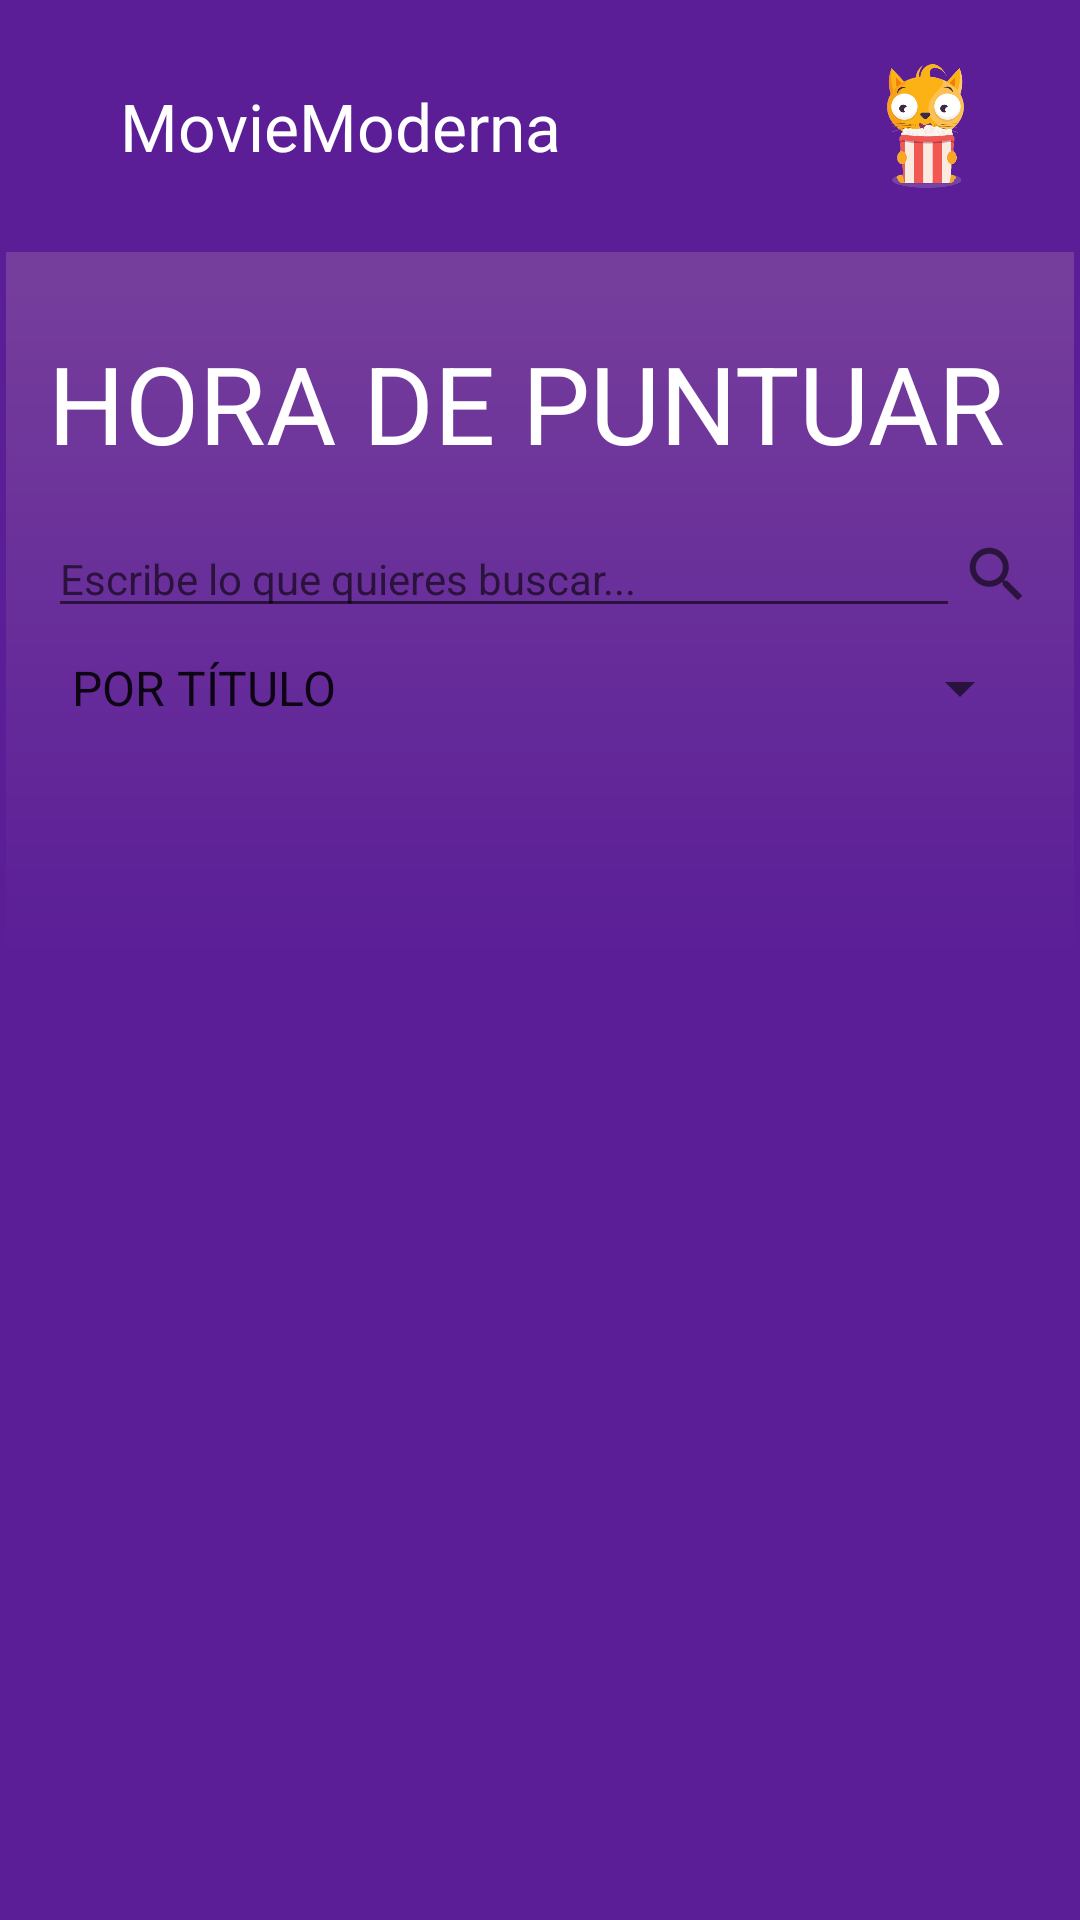

The Android layout XML behind this screen, and the referenced resources:
<!-- AndroidManifest.xml: application theme Theme.App_AndroidMM -->
<!-- res/layout/pagina_puntuar.xml -->
<?xml version="1.0" encoding="utf-8"?>
<androidx.drawerlayout.widget.DrawerLayout
        xmlns:android="http://schemas.android.com/apk/res/android"
        xmlns:app="http://schemas.android.com/apk/res-auto"
        android:id="@+id/drawer_layout"
        android:layout_width="match_parent"
        android:layout_height="match_parent"
        android:theme="@style/Theme.App_AndroidMM"
        android:background="@drawable/background_bkg"
        xmlns:tools="http://schemas.android.com/tools">

    
    <LinearLayout
            android:layout_width="match_parent"
            android:layout_height="match_parent"
            android:orientation="vertical">

        
        <include layout="@layout/toolbar"/>

        <ScrollView xmlns:android="http://schemas.android.com/apk/res/android"
                    android:layout_width="match_parent"
                    android:layout_height="match_parent" xmlns:app="http://schemas.android.com/apk/res-auto">
            <LinearLayout
                    android:id="@+id/parentLayout"
                    android:layout_width="match_parent"
                    android:layout_height="wrap_content"
                    android:orientation="vertical"
                    android:padding="16dp">

                <TextView
                        android:layout_width="wrap_content"
                        android:layout_height="wrap_content"
                        android:layout_marginTop="10dp"
                        android:text="HORA DE PUNTUAR"
                        android:textColor="#FFFFFF"
                        android:textSize="36sp"/>

                <LinearLayout
                        android:layout_width="match_parent"
                        android:layout_height="wrap_content"
                        android:orientation="horizontal"
                        android:gravity="center_vertical"
                        android:layout_marginTop="15dp">

                    <EditText
                            android:id="@+id/txtSearchP"
                            android:layout_width="310dp"
                            android:layout_height="wrap_content"
                            android:layout_weight="1"
                            android:hint="Escribe lo que quieres buscar..."
                            android:textColor="@color/white"
                            android:textSize="14sp"/>

                    <ImageButton
                            android:layout_width="wrap_content"
                            android:layout_height="wrap_content"
                            android:background="@null"
                            app:srcCompat="?android:attr/actionModeWebSearchDrawable"
                            android:id="@+id/btnBuscarP"
                            android:layout_marginTop="0dp"/>

                </LinearLayout>

                <Spinner
                        android:id="@+id/spinnerSearchByP"
                        android:layout_width="match_parent"
                        android:layout_height="wrap_content"
                        android:layout_marginTop="8dp"
                        android:entries="@array/search_options"
                        android:textSize="14sp"/>

                <androidx.recyclerview.widget.RecyclerView
                        android:id="@+id/recyclerView"
                        android:layout_width="match_parent"
                        android:layout_height="wrap_content"
                        android:layout_marginTop="16dp"/>

            </LinearLayout>
        </ScrollView>
    </LinearLayout>

    
    <androidx.constraintlayout.widget.ConstraintLayout
            android:layout_width="240dp"
            android:layout_height="match_parent"
            android:layout_gravity="start"
            android:background="@color/white">

        
        <include layout="@layout/nav_drawer"/>
    </androidx.constraintlayout.widget.ConstraintLayout>

</androidx.drawerlayout.widget.DrawerLayout>
<!-- res/layout/toolbar.xml (included above) -->
<?xml version="1.0" encoding="utf-8"?>
<LinearLayout xmlns:android="http://schemas.android.com/apk/res/android"
              android:orientation="horizontal"
              android:layout_width="match_parent"
              android:layout_height="wrap_content"
              android:padding="20dp"
              android:id="@+id/toolbar"
              android:gravity="center_vertical"
              android:background="@color/navigationColor">

    <ImageView android:layout_width="wrap_content"
               android:layout_height="wrap_content"
               android:id="@+id/navigation_menu"
               android:src="@drawable/ic_menu"
    />

    <TextView android:layout_width="0dp" android:layout_height="wrap_content"
              android:layout_weight="1"
              android:layout_marginStart="20dp"
              android:text="MovieModerna"
              android:textColor="@color/white"
              android:textSize="22dp"
    />

    <ImageView android:layout_width="63dp" android:layout_height="44dp"
               android:src="@drawable/gato"/>
</LinearLayout>
<!-- res/layout/nav_drawer.xml (included above) -->
<?xml version="1.0" encoding="utf-8"?>
<LinearLayout xmlns:android="http://schemas.android.com/apk/res/android"
              android:orientation="vertical"
              android:layout_width="match_parent"
              android:layout_height="match_parent"
              android:background="@drawable/drawer_border">
    <LinearLayout android:layout_width="match_parent" android:layout_height="wrap_content"
                  android:orientation="vertical"
                  android:layout_gravity="bottom"
                  android:padding="16dp"
                  android:background="@drawable/header_bkg"
                  android:theme="@style/ThemeOverlay.AppCompat.Dark">

        <ImageView android:layout_width="118dp" android:layout_height="110dp"
                   android:id="@+id/nav_avatar"
                   android:src="@drawable/avatar"
        />
        <TextView android:layout_width="wrap_content" android:layout_height="wrap_content"
                  android:id="@+id/nav_user"
                  android:text="Usuario"
                  android:textSize="20dp"
                  android:textColor="@color/white"
                  android:textStyle="bold"
        />
        <TextView android:layout_width="wrap_content" android:layout_height="wrap_content"
                  android:id="@+id/nav_nameuser"
                  android:text="nombreUser"
                  android:textColor="@color/white"
                  android:textSize="15dp"
        />

    </LinearLayout>

    <LinearLayout android:layout_width="wrap_content" android:layout_height="wrap_content"
                  android:layout_marginStart="15dp"
                  android:layout_marginTop="15dp"
                  android:id="@+id/ly_home"
                  android:orientation="horizontal">
        <TextView android:layout_width="wrap_content" android:layout_height="wrap_content"
                  android:text="  Home"
                  android:textColor="@color/navigationColor"
                  android:drawableLeft="@drawable/ic_home"
                  android:padding="8dp"
                  android:textSize="20sp"/>
    </LinearLayout>

    <LinearLayout android:layout_width="wrap_content" android:layout_height="wrap_content"
                  android:layout_marginStart="15dp"
                  android:layout_marginTop="15dp"
                  android:id="@+id/settings"
                  android:orientation="horizontal">
        <TextView android:layout_width="wrap_content" android:layout_height="wrap_content"
                  android:text="  Ajustes"
                  android:textColor="@color/navigationColor"
                  android:drawableLeft="@drawable/ic_settings"
                  android:padding="8dp"
                  android:textSize="20sp"/>
    </LinearLayout>

    <LinearLayout android:layout_width="wrap_content" android:layout_height="wrap_content"
                  android:layout_marginStart="15dp"
                  android:layout_marginTop="15dp"
                  android:id="@+id/info"
                  android:orientation="horizontal">
        <TextView android:layout_width="wrap_content" android:layout_height="wrap_content"
                  android:text="  Sobre la aplicación"
                  android:textColor="@color/navigationColor"
                  android:drawableLeft="@drawable/ic_info"
                  android:padding="8dp"
                  android:textSize="20sp"/>
    </LinearLayout>

    <LinearLayout android:layout_width="wrap_content" android:layout_height="wrap_content"
                  android:layout_marginStart="15dp"
                  android:layout_marginTop="15dp"
                  android:id="@+id/share"
                  android:orientation="horizontal">
        <TextView android:layout_width="wrap_content" android:layout_height="wrap_content"
                  android:text="  Compartir"
                  android:textColor="@color/navigationColor"
                  android:drawableLeft="@drawable/ic_share"
                  android:padding="8dp"
                  android:textSize="20sp"/>
    </LinearLayout>

    <View android:layout_width="match_parent" android:layout_height="1dp"
          android:background="@color/navigationColor"
          android:layout_marginTop="12dp"
    />

    <LinearLayout android:layout_width="wrap_content" android:layout_height="wrap_content"
                  android:layout_marginStart="15dp"
                  android:layout_marginTop="15dp"
                  android:id="@+id/exit"
                  android:orientation="horizontal">
        <TextView android:layout_width="wrap_content" android:layout_height="wrap_content"
                  android:text=" Cerrar sesión"
                  android:textColor="@color/navigationColor"
                  android:drawableLeft="@drawable/ic_exit"
                  android:padding="8dp"
                  android:textSize="20sp"/>
    </LinearLayout>

</LinearLayout>
<!-- resources referenced by this layout -->
<resources>
  <string-array name="search_options">
          <item>POR TÍTULO</item>
          <item>POR DIRECTOR</item>
          <item>POR PROTAGONISTA</item>
          <item>POR AÑO DE ESTRENO</item>
      </string-array>
  <color name="navigationColor">#FF5B1E97</color>
  <color name="white">#FFFFFFFF</color>
  <!-- drawable background_bkg (drawable) -->
  <?xml version="1.0" encoding="utf-8"?>
  <shape xmlns:android="http://schemas.android.com/apk/res/android"
         android:shape="rectangle">
  
      <gradient
              android:angle="90"
              android:startColor="@color/navigationColor"
              android:centerColor="@color/navigationColor"
              android:endColor="#FF804A9E"
      />
      <stroke
              android:width="2dp"
              android:color="@color/navigationColor"
      />
  </shape>
  <!-- drawable drawer_border (drawable) -->
  <?xml version="1.0" encoding="utf-8"?>
  <shape xmlns:android="http://schemas.android.com/apk/res/android"
         android:shape="rectangle">
      <stroke
              android:width="2dp"
              android:color="@color/navigationColor"
      />
  </shape>
  <!-- drawable header_bkg (drawable) -->
  <?xml version="1.0" encoding="utf-8"?>
  <shape xmlns:android="http://schemas.android.com/apk/res/android"
         android:shape="rectangle">
  
      <gradient
          android:startColor="@color/navigationColor"
          android:centerColor="@color/navigationColor"
          android:endColor="@color/white"
      />
      <stroke
              android:width="2dp"
              android:color="@color/navigationColor"
          />
  </shape>
  <!-- drawable ic_exit (drawable-anydpi) -->
  <vector xmlns:android="http://schemas.android.com/apk/res/android"
      android:width="24dp"
      android:height="24dp"
      android:viewportWidth="24"
      android:viewportHeight="24"
      android:tint="#9370DB"
      android:alpha="0.8"
      android:autoMirrored="true">
    <path
        android:fillColor="@android:color/white"
        android:pathData="M10.09,15.59L11.5,17l5,-5 -5,-5 -1.41,1.41L12.67,11H3v2h9.67l-2.58,2.59zM19,3H5c-1.11,0 -2,0.9 -2,2v4h2V5h14v14H5v-4H3v4c0,1.1 0.89,2 2,2h14c1.1,0 2,-0.9 2,-2V5c0,-1.1 -0.9,-2 -2,-2z"/>
  </vector>
  <!-- drawable ic_home (drawable-anydpi) -->
  <vector xmlns:android="http://schemas.android.com/apk/res/android"
      android:width="24dp"
      android:height="24dp"
      android:viewportWidth="24"
      android:viewportHeight="24"
      android:tint="#9370DB"
      android:alpha="0.8">
    <path
        android:fillColor="@android:color/white"
        android:pathData="M10,20v-6h4v6h5v-8h3L12,3 2,12h3v8z"/>
  </vector>
  <!-- drawable ic_info (drawable-anydpi) -->
  <vector xmlns:android="http://schemas.android.com/apk/res/android"
      android:width="24dp"
      android:height="24dp"
      android:viewportWidth="24"
      android:viewportHeight="24"
      android:tint="#9370DB"
      android:alpha="0.8">
    <path
        android:fillColor="@android:color/white"
        android:pathData="M12,2C6.48,2 2,6.48 2,12s4.48,10 10,10 10,-4.48 10,-10S17.52,2 12,2zM13,17h-2v-6h2v6zM13,9h-2L11,7h2v2z"/>
  </vector>
  <style name="Theme.App_AndroidMM" parent="Theme.MaterialComponents.DayNight.NoActionBar">
          
          <item name="colorPrimary">@color/gris</item>
          <item name="colorPrimaryVariant">@color/black</item>
          <item name="colorOnPrimary">@color/black</item>
          
          <item name="colorSecondary">@color/teal_200</item>
          <item name="colorSecondaryVariant">@color/teal_700</item>
          <item name="colorOnSecondary">@color/black</item>
          
          <item name="android:statusBarColor">?attr/colorPrimaryVariant</item>
          
      </style>
  <color name="gris">#cccccc</color>
  <color name="black">#FF000000</color>
  <color name="teal_200">#FF03DAC5</color>
  <color name="teal_700">#FF018786</color>
</resources>
